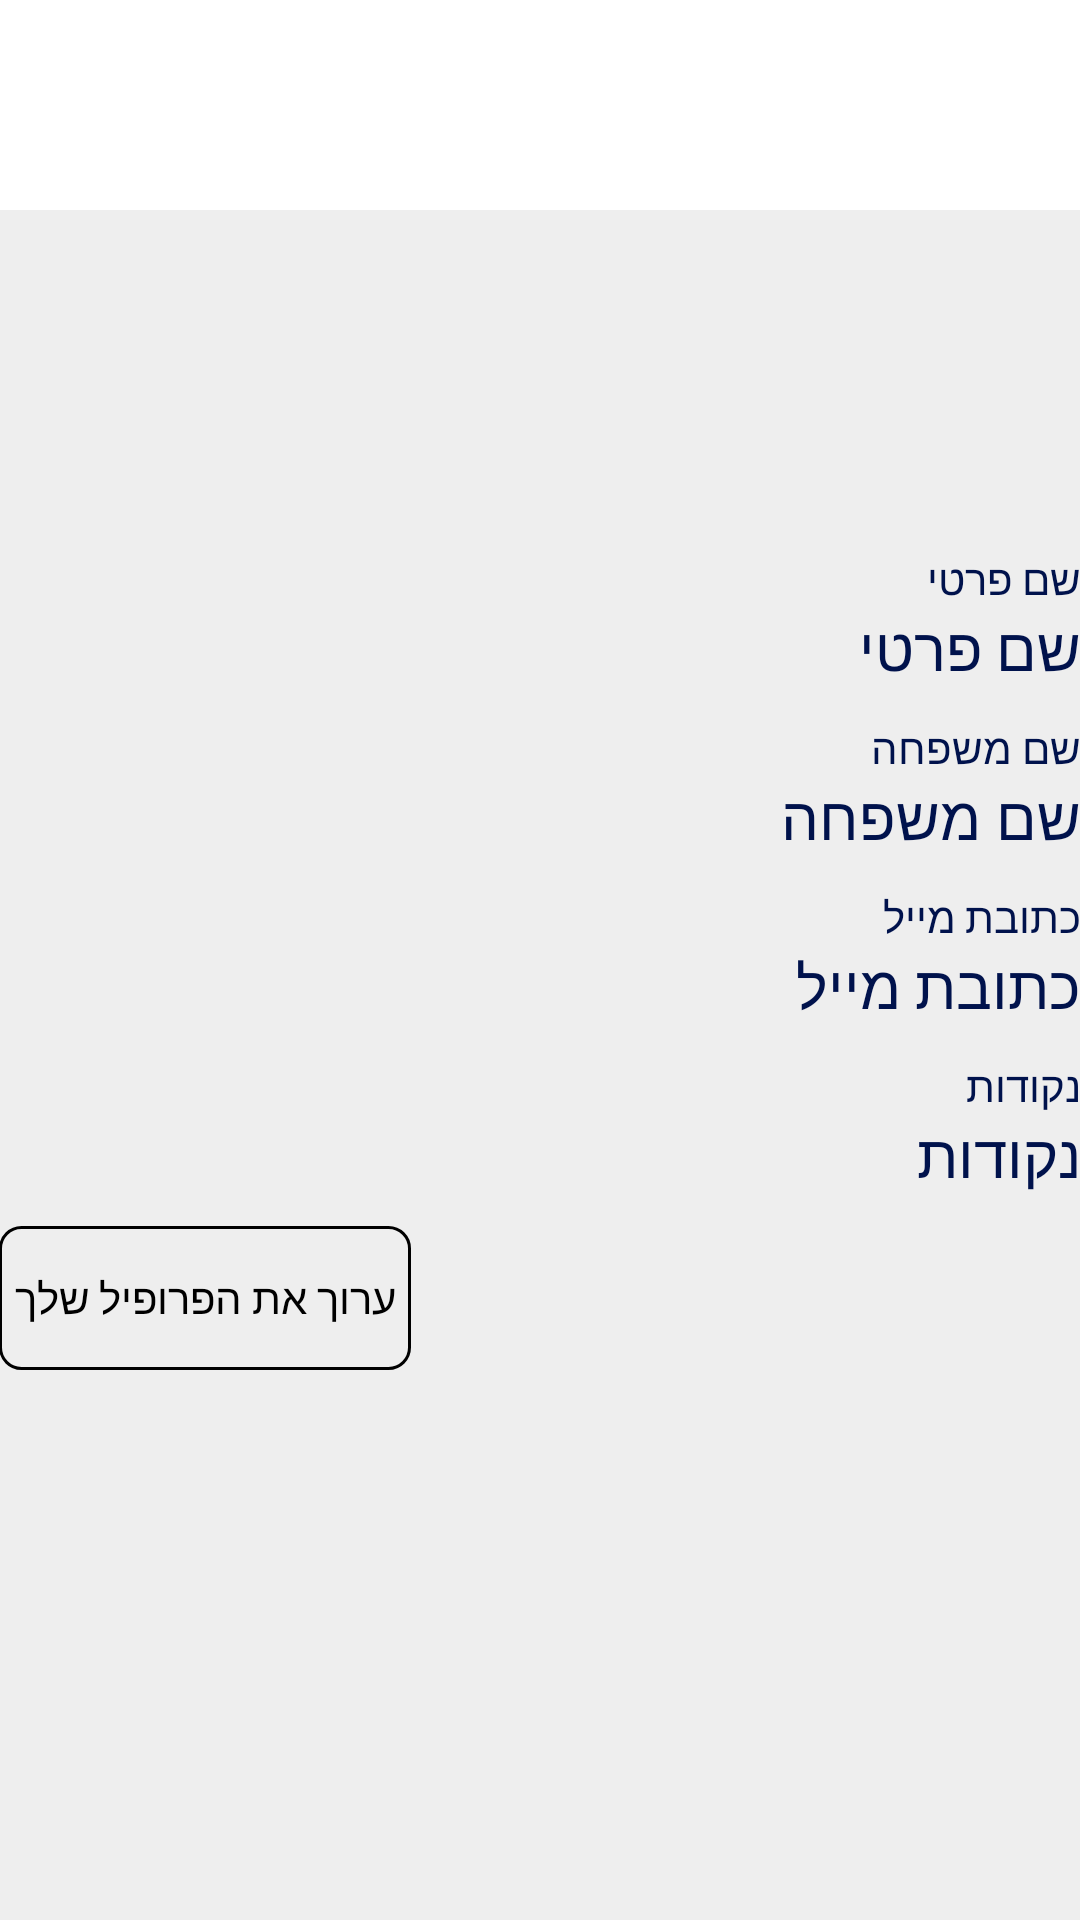

Produce the Android XML layout that renders to this screen, including the resource entries it uses.
<!-- AndroidManifest.xml: application theme AppTheme -->
<!-- res/layout/fragment_personal.xml -->
<FrameLayout xmlns:android="http://schemas.android.com/apk/res/android"
    xmlns:tools="http://schemas.android.com/tools"
    android:layout_width="match_parent"
    android:layout_height="match_parent"
    android:background="@color/colorLiteGrey"

    tools:context="bredesh.medico.Fragments.PersonalFragment">

    <TextView
        android:id="@+id/tvPersonalInfo"
        android:layout_width="match_parent"
        android:layout_height="70dp"
        android:layout_gravity="center_horizontal"
        android:background="@color/colorAppBar"
        android:fontFamily="casual"
        android:gravity="center_vertical|center_horizontal"
        android:text="@string/personal_info"
        android:textColor="@color/colorWhite"
        android:textSize="32sp" />

    <LinearLayout
        android:layout_width="match_parent"
        android:layout_height="wrap_content"
        android:orientation="vertical"
        android:layout_gravity="center"
        android:paddingBottom="@dimen/activity_vertical_margin"
        android:paddingLeft="@dimen/activity_horizontal_margin"
        android:paddingRight="@dimen/activity_horizontal_margin"
        android:paddingTop="@dimen/activity_vertical_margin">


        <TextView
            android:id="@+id/tvFirstName"
            android:layout_width="match_parent"
            android:layout_height="wrap_content"
            android:text="@string/FirstName"
            android:textColor="@color/colorLetters" />

        <TextView
            android:id="@+id/etFirstName"
            android:layout_width="match_parent"
            android:layout_height="wrap_content"
            android:text="@string/FirstName"
            android:textSize="20sp"
            android:paddingBottom="10dp"
            android:shadowColor="@color/colorOrange"
            android:textColorLink="@color/colorGreen"
            android:textColor="@color/colorLetters" />

        <TextView
            android:id="@+id/tvLastName"
            android:layout_width="match_parent"
            android:layout_height="wrap_content"
            android:text="@string/LastName"
            android:textColor="@color/colorLetters" />

        <TextView
            android:id="@+id/etLastName"
            android:layout_width="match_parent"
            android:layout_height="wrap_content"
            android:ems="10"
            android:text="@string/LastName"
            android:textSize="20sp"
            android:paddingBottom="10dp"
            android:textColor="@color/colorLetters" />

        <TextView
            android:id="@+id/tvEmailAddress"
            android:layout_width="match_parent"
            android:layout_height="wrap_content"
            android:text="@string/EmailAddress"
            android:textColor="@color/colorLetters" />

        <TextView
            android:id="@+id/etEmailAddress"
            android:layout_width="match_parent"
            android:layout_height="wrap_content"
            android:ems="10"
            android:text="@string/EmailAddress"
            android:textSize="20sp"
            android:paddingBottom="10dp"
            android:textColor="@color/colorLetters" />

        <TextView
            android:id="@+id/tvPoints"
            android:layout_width="match_parent"
            android:layout_height="wrap_content"
            android:text="@string/Points"
            android:textColor="@color/colorLetters" />

        <TextView
            android:id="@+id/etPoints"
            android:layout_width="match_parent"
            android:layout_height="wrap_content"
            android:text="@string/Points"
            android:textSize="20sp"
            android:paddingBottom="10dp"
            android:textColor="@color/colorLetters" />

        <Button
            android:id="@+id/btEdit"
            android:layout_width="wrap_content"
            android:layout_height="wrap_content"
            android:background="@drawable/button_edit"
            android:textColor="@color/textColor"
            android:text="@string/EditProfile" />


    </LinearLayout>

</FrameLayout>
<!-- resources referenced by this layout -->
<resources>
  <color name="colorAppBar">#FFFFFF</color>
  <color name="colorGreen">#2cf404</color>
  <color name="colorLetters">#00124c</color>
  <color name="colorLiteGrey">#eeeeee</color>
  <color name="colorOrange">#fc8c02</color>
  <color name="colorWhite">#ffffff</color>
  <color name="textColor">#000000</color>
  <!-- drawable button_edit (drawable) -->
  <?xml version="1.0" encoding="utf-8"?>
  <shape xmlns:android="http://schemas.android.com/apk/res/android" android:shape="rectangle">
      <gradient
          android:angle="90"
          />
      <stroke
          android:width="1dp"
          android:color="@color/colorBlack" />
      <corners
          android:radius="7dp"/>
      <padding
          android:bottom="5dp"
          android:left="5dp"
          android:right="5dp"
          android:top="5dp"/>
  </shape>
  <string name="EditProfile">ערוך את הפרופיל שלך</string>
  <string name="EmailAddress">כתובת מייל</string>
  <string name="FirstName">שם פרטי</string>
  <string name="LastName">שם משפחה</string>
  <string name="Points">נקודות</string>
  <string name="personal_info">מידע אישי</string>
  <style name="AppTheme" parent="Theme.AppCompat.NoActionBar">
          <item name="colorPrimary">@color/colorPrimary</item>
          <item name="colorPrimaryDark">@color/colorPrimaryDark</item>
          <item name="colorAccent">@color/colorAccent</item>
          <item name="android:windowBackground">@color/colorWindowBackground</item>
          <item name="android:textColorPrimary">@color/textColorPrimary</item>
          <item name="android:dialogTheme">@style/Theme.Dialog</item> 
          <item name="alertDialogTheme">@style/Theme.Dialog</item> 
      </style>
  <color name="colorBlack">#000000</color>
  <color name="colorPrimary">#01B3CD</color>
  <color name="colorPrimaryDark">#01B3CD</color>
  <color name="colorAccent">#666666</color>
  <color name="colorWindowBackground">#ffffff</color>
  <color name="textColorPrimary">#333333</color>
  <style name="Theme.Dialog" parent="Theme.AppCompat.Light.Dialog.Alert">
          <item name="colorPrimary">@color/colorPrimary</item>
          <item name="colorPrimaryDark">@color/colorPrimaryDark</item>
          <item name="colorAccent">@color/colorAccent</item>
          <item name="textColorAlertDialogListItem">@color/DialogMultiChoiceColor</item>
      </style>
  <color name="DialogMultiChoiceColor">#202020</color>
</resources>
